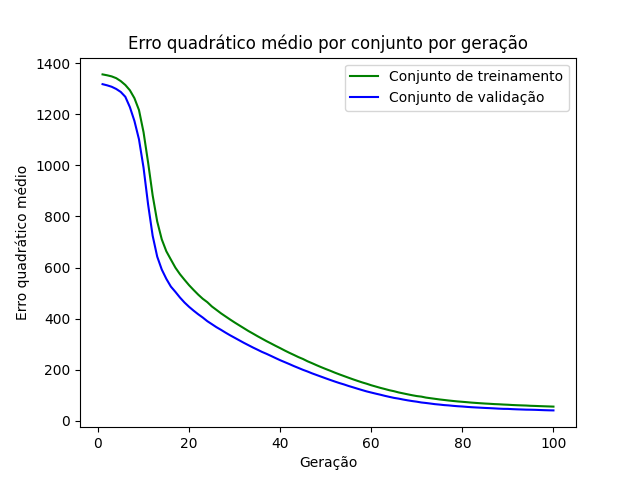

The file beside this chart, header and first rows:
epoch, loss_train, loss_val
1, 1356, 1317
2, 1352, 1313
3, 1348, 1307
4, 1341, 1299
5, 1329, 1287
6, 1314, 1268
7, 1294, 1228
8, 1263, 1173
9, 1216, 1101
10, 1130, 990.8
11, 1011, 847
12, 882.6, 724.6
13, 780.4, 642.9
14, 710.4, 592.4
15, 663.9, 556
16, 631.4, 525.6
17, 599.5, 504.8
18, 574, 482.7
19, 552.1, 463.2
20, 531, 446.3
21, 512.2, 431.3
22, 494.2, 417.3
23, 477.9, 404.5
24, 464.7, 390.3
25, 447.9, 378.6
26, 434.6, 366.8
27, 421, 356.5
28, 408.9, 345.6
29, 396.9, 335.1
30, 385.2, 325.4
31, 374.2, 315.7
32, 363.2, 305.9
33, 352.1, 296.7
34, 342.1, 287.5
35, 331.8, 278.9
36, 322, 270.1
37, 312.2, 262.5
38, 303.1, 254.3
39, 293.7, 245.9
40, 284.8, 237.6
41, 275.5, 230.1
42, 266.7, 222.6
43, 258.4, 214.7
44, 249.8, 207.4
45, 242.4, 200
46, 233.5, 193.5
47, 225.9, 186.2
48, 218, 179.7
49, 210.4, 173.2
50, 203.2, 166.7
51, 196.3, 160.4
52, 188.9, 154.2
53, 182.2, 148.3
54, 175.7, 142.9
55, 169.2, 136.9
56, 162.8, 131.6
57, 156.7, 126
58, 150.8, 120.7
59, 145.5, 115.5
60, 139.6, 111.1
... 40 more rows
